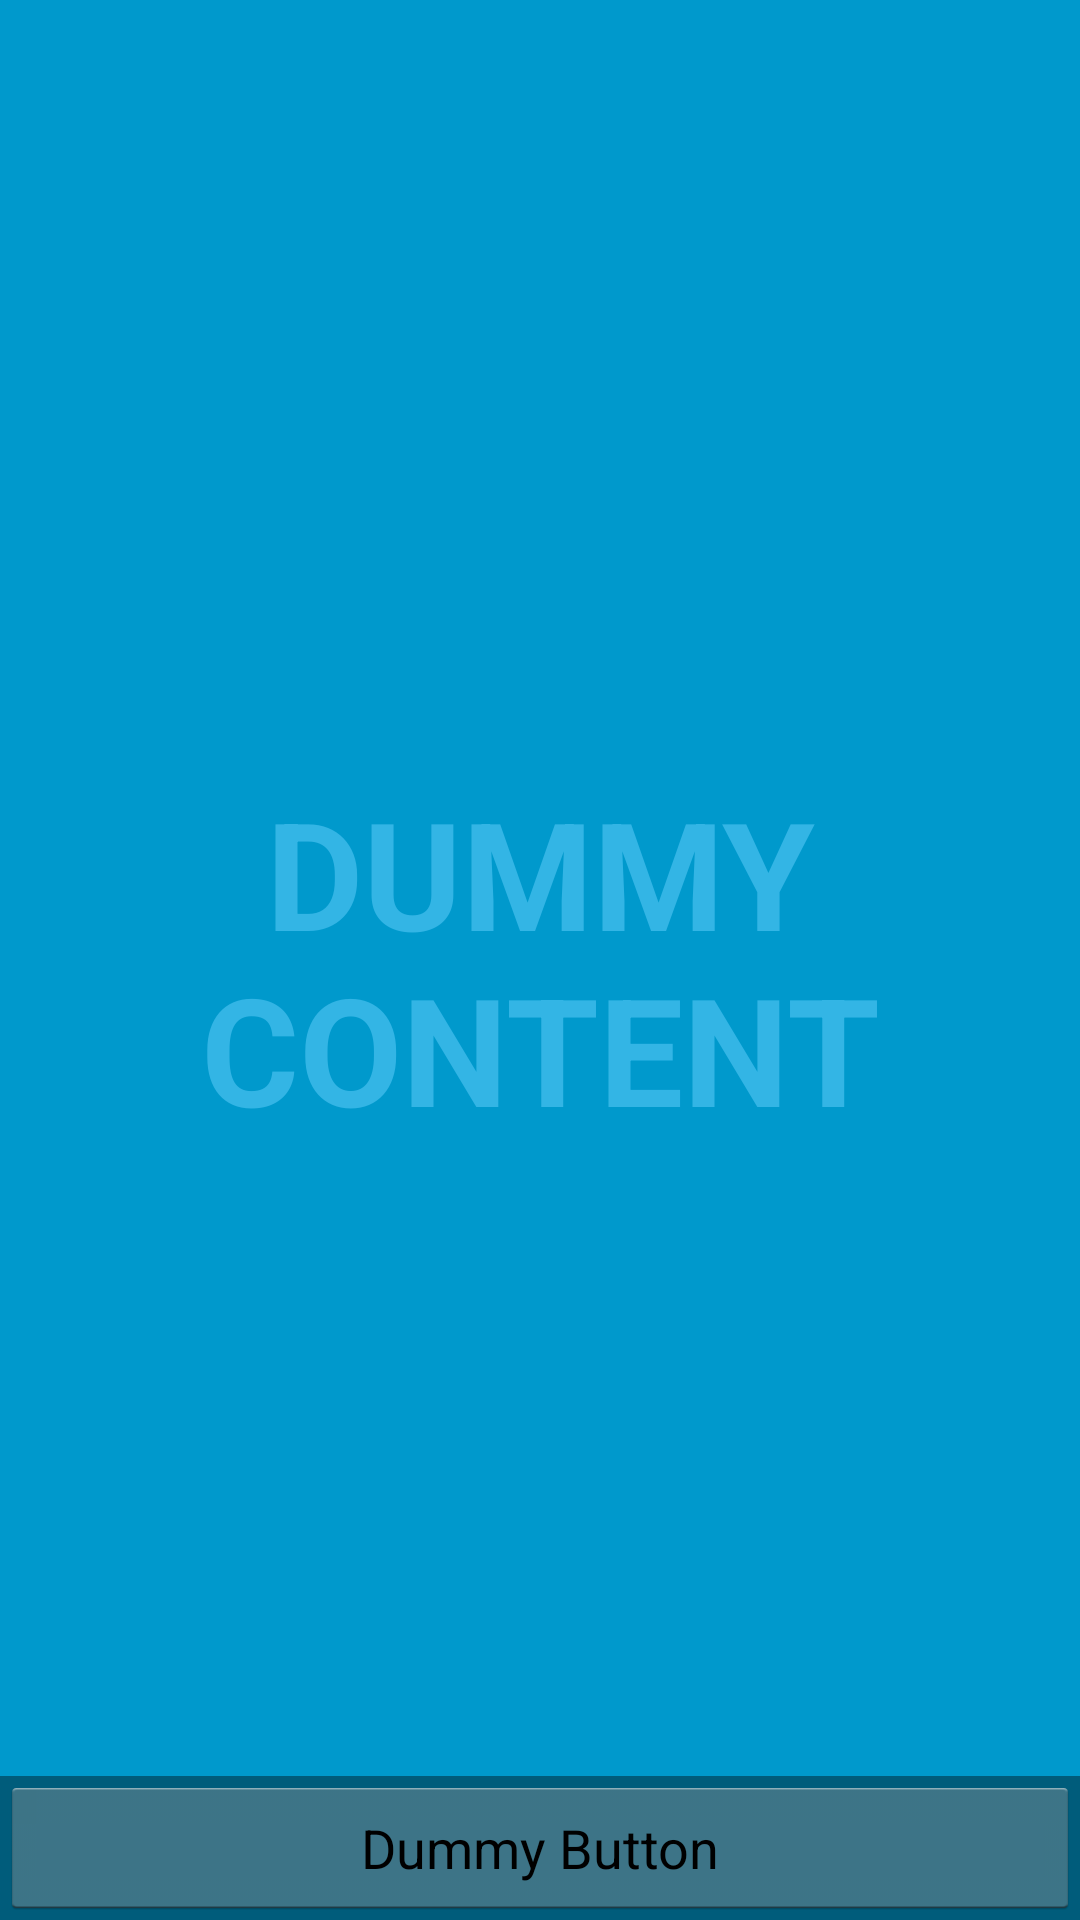

Write the Android layout XML for this screen, with the resource values it uses.
<!-- AndroidManifest.xml: application theme Theme.NoTitleBar.FullScreen -->
<!-- res/layout/activity_hss.xml -->
<?xml version="1.0" encoding="utf-8"?>
<FrameLayout android:background="#0099cc" android:layout_width="match_parent" android:layout_height="match_parent"
  xmlns:android="http://schemas.android.com/apk/res/android">
    <TextView android:textSize="50.0sp" android:textStyle="bold" android:textColor="#33b5e5" android:gravity="center" android:id="@id/fullscreen_content" android:layout_width="match_parent" android:layout_height="match_parent" android:text="@string/dummy_content" android:keepScreenOn="true" />
    <FrameLayout android:fitsSystemWindows="true" android:layout_width="match_parent" android:layout_height="match_parent">
        <LinearLayout android:layout_gravity="center|bottom" android:orientation="horizontal" android:id="@id/fullscreen_content_controls" android:background="@color/black_overlay" android:layout_width="match_parent" android:layout_height="wrap_content" style="?buttonBarStyle">
            <Button android:id="@id/dummy_button" android:layout_width="0.0dp" android:layout_height="wrap_content" android:text="@string/dummy_button" android:layout_weight="1.0" style="?buttonBarButtonStyle" />
        </LinearLayout>
    </FrameLayout>
</FrameLayout>
<!-- resources referenced by this layout -->
<resources>
  <color name="black_overlay">#66000000</color>
  <string name="dummy_button">Dummy Button</string>
  <string name="dummy_content">"DUMMY
  CONTENT"</string>
  <style name="Theme.NoTitleBar.FullScreen" parent="@android:style/Theme.Light.NoTitleBar.Fullscreen">
          <item name="android:windowNoTitle">true</item>
          <item name="android:windowActionBar">false</item>
          <item name="android:windowOptOutEdgeToEdgeEnforcement">true</item>
      </style>
</resources>
